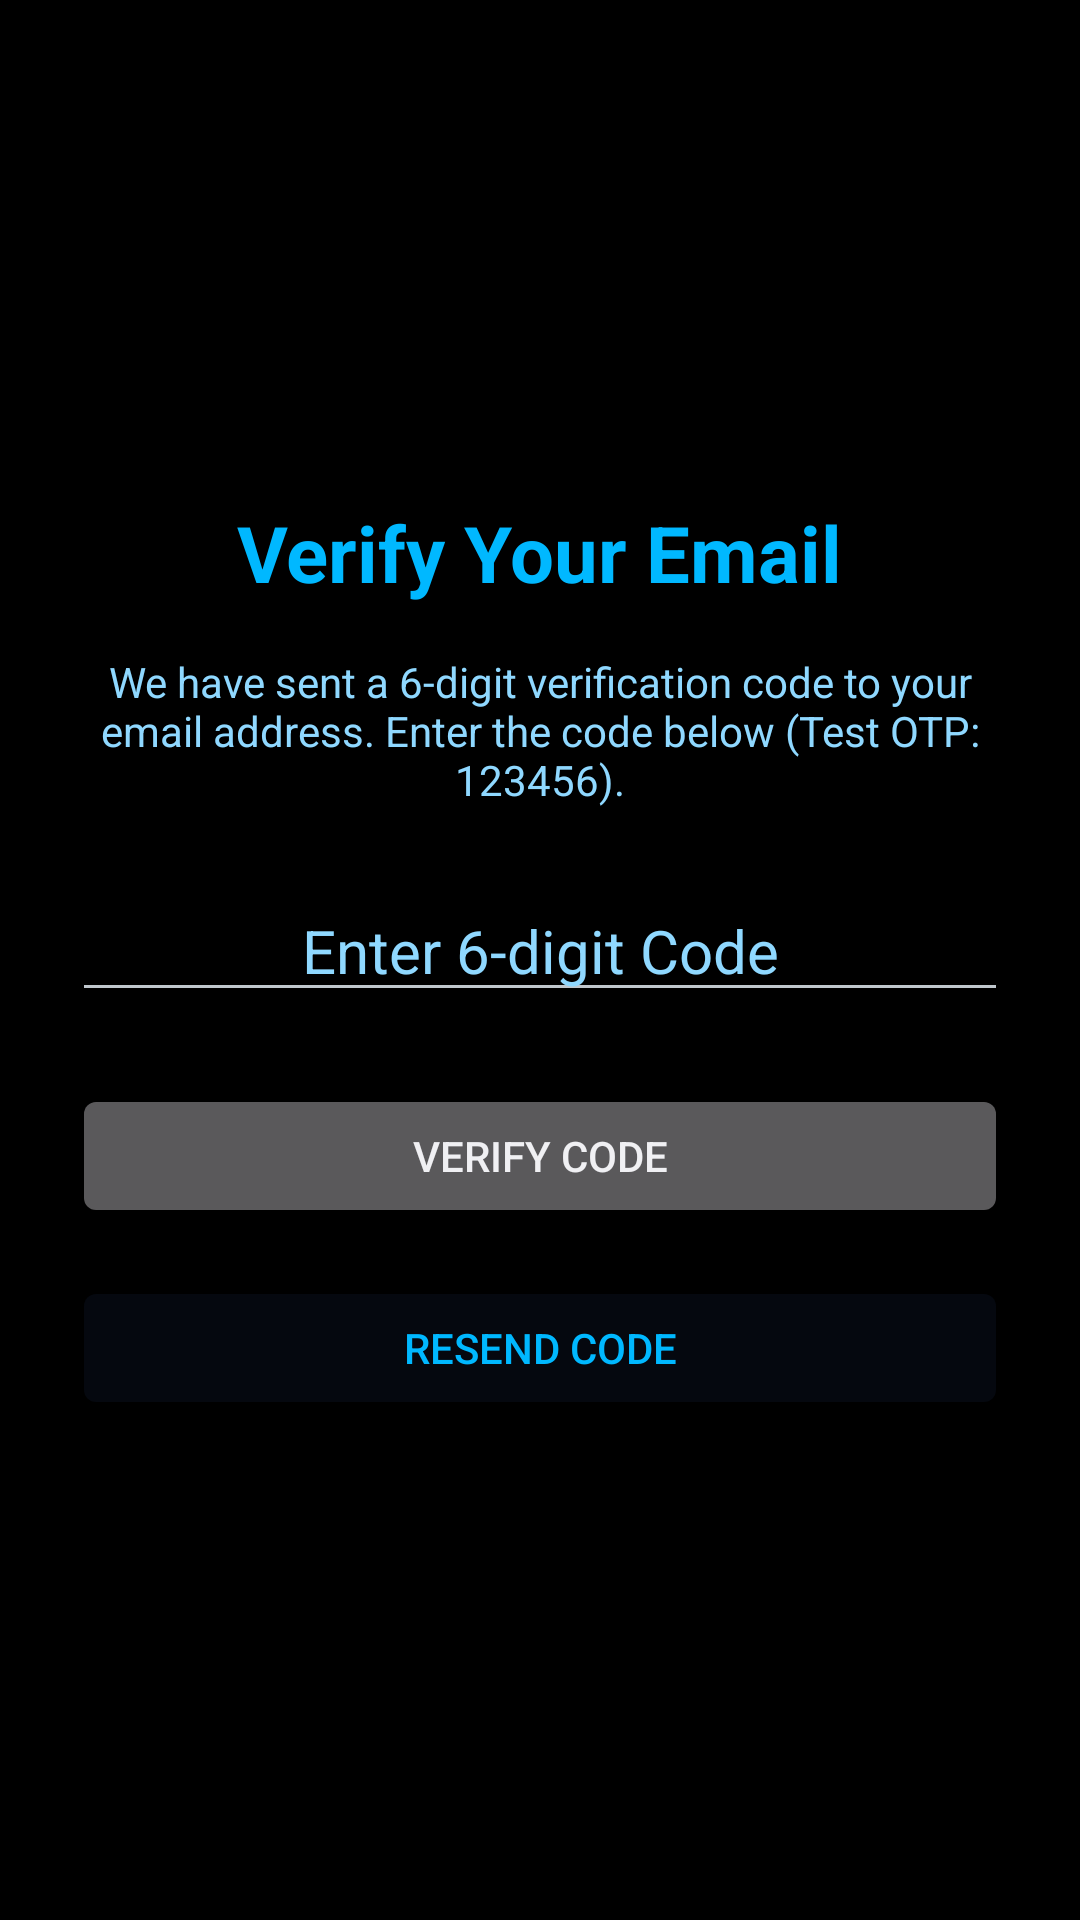

Android layout source for this screen:
<!-- AndroidManifest.xml: application theme Theme.SarInvoice -->
<!-- res/layout/activity_email_verification.xml -->
<?xml version="1.0" encoding="utf-8"?>
<LinearLayout xmlns:android="http://schemas.android.com/apk/res/android"
    android:layout_width="match_parent"
    android:layout_height="match_parent"
    android:background="@color/neon_black"
    android:orientation="vertical"
    android:padding="24dp"
    android:gravity="center">

    <TextView
        android:layout_width="wrap_content"
        android:layout_height="wrap_content"
        android:text="Verify Your Email"
        android:textColor="@color/neon_blue"
        android:textSize="26sp"
        android:textStyle="bold"
        android:layout_marginBottom="16dp" />

    <TextView
        android:id="@+id/txtInfo"
        android:layout_width="wrap_content"
        android:layout_height="wrap_content"
        android:text="We have sent a 6-digit verification code to your email address. Enter the code below (Test OTP: 123456)."
        android:textColor="#8FD8FF"
        android:textSize="14sp"
        android:gravity="center"
        android:layout_marginBottom="24dp" />

    <EditText
        android:id="@+id/etOtpCode"
        android:layout_width="match_parent"
        android:layout_height="wrap_content"
        android:hint="Enter 6-digit Code"
        android:inputType="number"
        android:maxLength="6"
        android:textColor="@android:color/white"
        android:textColorHint="#8FD8FF"
        android:gravity="center"
        android:textSize="20sp"
        android:layout_marginBottom="24dp" />

    <Button
        android:id="@+id/btnVerify"
        android:layout_width="match_parent"
        android:layout_height="wrap_content"
        android:text="Verify Code"
        android:layout_marginBottom="16dp" />

    <Button
        android:id="@+id/btnResend"
        android:layout_width="match_parent"
        android:layout_height="wrap_content"
        android:text="Resend Code"
        android:backgroundTint="#05080F"
        android:textColor="@color/neon_blue" />
</LinearLayout>
<!-- resources referenced by this layout -->
<resources>
  <color name="neon_black">#FF000000</color>
  <color name="neon_blue">#FF00B8FF</color>
  <style name="Theme.SarInvoice" parent="@android:style/Theme.DeviceDefault.NoActionBar">
          <item name="android:windowBackground">@color/neon_black</item>
      </style>
</resources>
